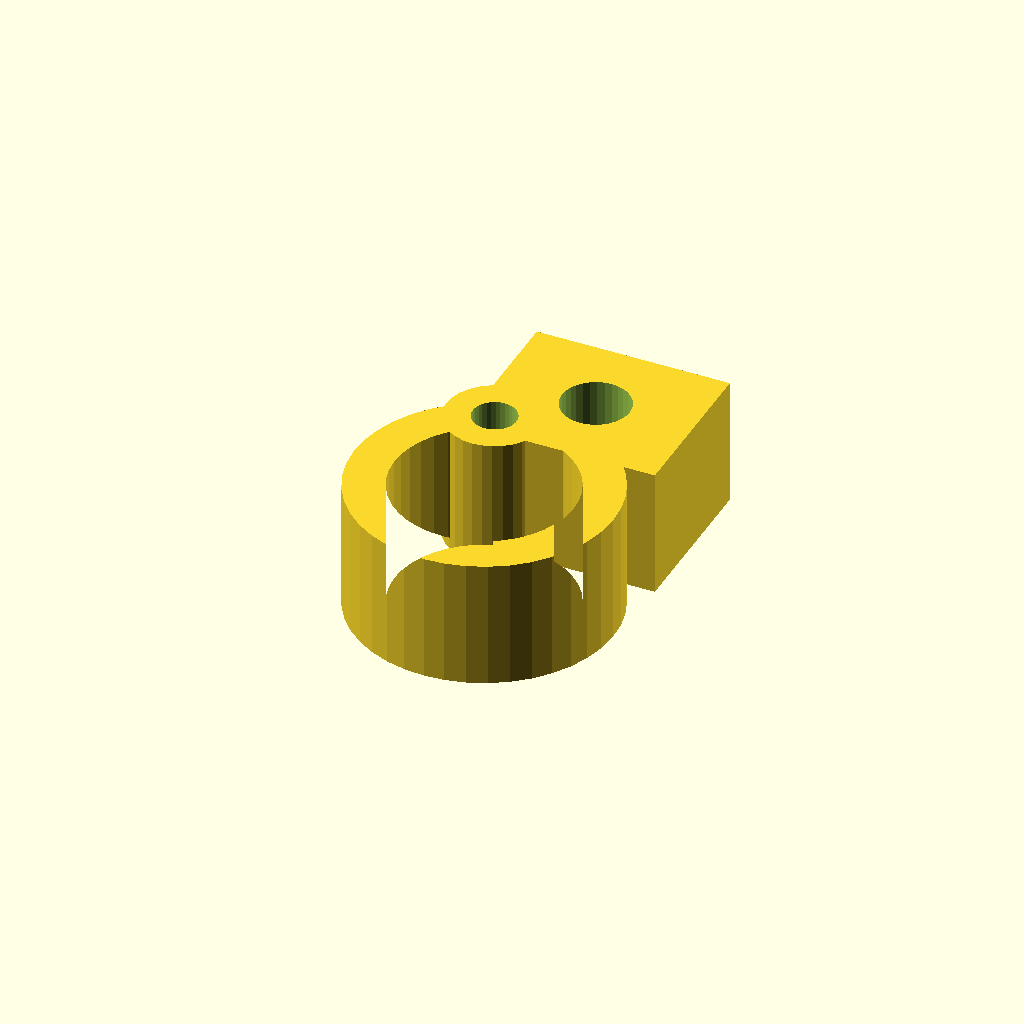
Cell 1: rendered with the file's own defaults.
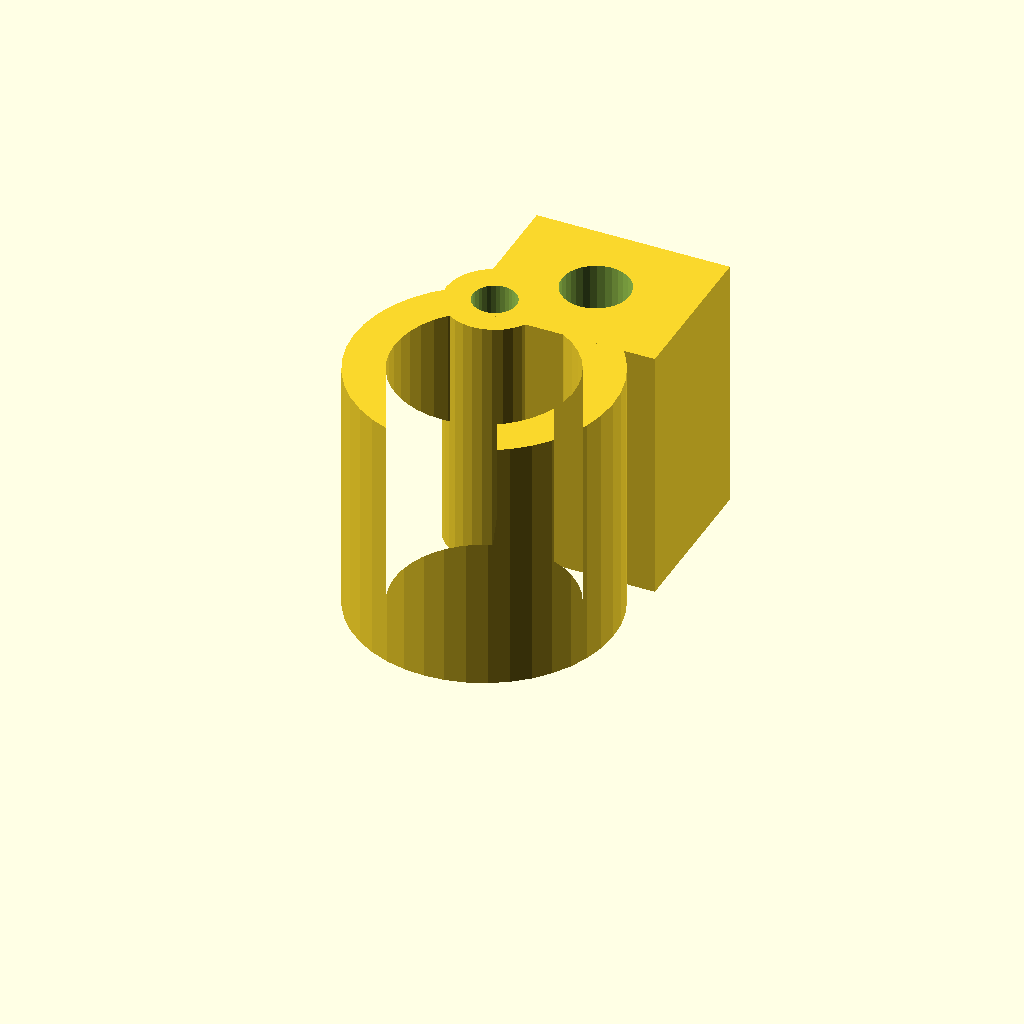
Cell 2: clamp_w = 32 (everything else at default).
All cells are drawn from one camera (rotation 55°, 0°, 25°, orthographic, colour scheme Cornfield), so only the parameter changes between them.
The OpenSCAD source (optional_data/data/gen3/pipeclamps/part_0002.scad):
$fn = 32;

// ----------------------------------------------------------------------
// Pipe clamp: 32.22 mm ring, 5 mm wall, 16 mm wide
// ----------------------------------------------------------------------

// --- parameters (mm) ---
outer_r = 16.11;          // clamp outside radius
inner_r = 11.11;          // pipe bore radius
band = 5;                 // band thickness
clamp_w = 16;             // clamp width
opening = 40;             // opening angle between the ends
lug_w = 24;               // lug width
lug_len = 20;             // lug length
bolt_d = 8.4;             // bolt hole
knuckle_d = 12;           // hinge knuckle diameter
pin_d = 5.4;              // hinge pin hole

clamp_profile = [[-5.51, 15.138], [-7.783, 14.105], [-9.869, 12.733], [-11.718, 11.055], [-13.286, 9.112], [-14.534, 6.95], [-15.433, 4.62], [-15.962, 2.18], [-16.107, -0.312], [-15.865, -2.797], [-15.242, -5.215], [-14.254, -7.508], [-12.922, -9.62], [-11.281, -11.501], [-9.368, -13.106], [-7.23, -14.396], [-4.919, -15.341], [-2.489, -15.917], [0, -16.11], [2.489, -15.917], [4.919, -15.341], [7.23, -14.396], [9.368, -13.106], [11.281, -11.501], [12.922, -9.62], [14.254, -7.508], [15.242, -5.215], [15.865, -2.797], [16.107, -0.312], [15.962, 2.18], [15.433, 4.62], [14.534, 6.95], [13.286, 9.112], [11.718, 11.055], [9.869, 12.733], [7.783, 14.105], [5.51, 15.138], [3.8, 10.44], [5.367, 9.727], [6.806, 8.781], [8.081, 7.624], [9.162, 6.284], [10.023, 4.793], [10.643, 3.186], [11.008, 1.504], [11.108, -0.215], [10.941, -1.929], [10.512, -3.597], [9.83, -5.178], [8.912, -6.634], [7.779, -7.932], [6.46, -9.039], [4.986, -9.928], [3.392, -10.579], [1.717, -10.977], [0, -11.11], [-1.717, -10.977], [-3.392, -10.579], [-4.986, -9.928], [-6.46, -9.039], [-7.779, -7.932], [-8.912, -6.634], [-9.83, -5.178], [-10.512, -3.597], [-10.941, -1.929], [-11.108, -0.215], [-11.008, 1.504], [-10.643, 3.186], [-10.023, 4.793], [-9.162, 6.284], [-8.081, 7.624], [-6.806, 8.781], [-5.367, 9.727], [-3.8, 10.44]];

difference() {
  union() {
    linear_extrude(height = clamp_w) polygon(clamp_profile);
    /* hinge knuckle, sunk 2 mm into the band end */
    translate([-4.65, 12.79, 0]) cylinder(h = clamp_w, d = knuckle_d);
    /* bolt lug on the other end */
    translate([-7.35, 9.79, 0]) cube([lug_w, 20, clamp_w]);
  }
  translate([4.65, 19.79, -2.5]) cylinder(h = clamp_w + 5, d = bolt_d);
  translate([-4.65, 12.79, -2.5]) cylinder(h = clamp_w + 5, d = pin_d);
}
Customizer parameters (derived from the source; name, type, default, range or options):
outer_r: number, default 16.11
inner_r: number, default 11.11
band: number, default 5
clamp_w: number, default 16
opening: number, default 40
lug_w: number, default 24
lug_len: number, default 20
bolt_d: number, default 8.4
knuckle_d: number, default 12
pin_d: number, default 5.4
